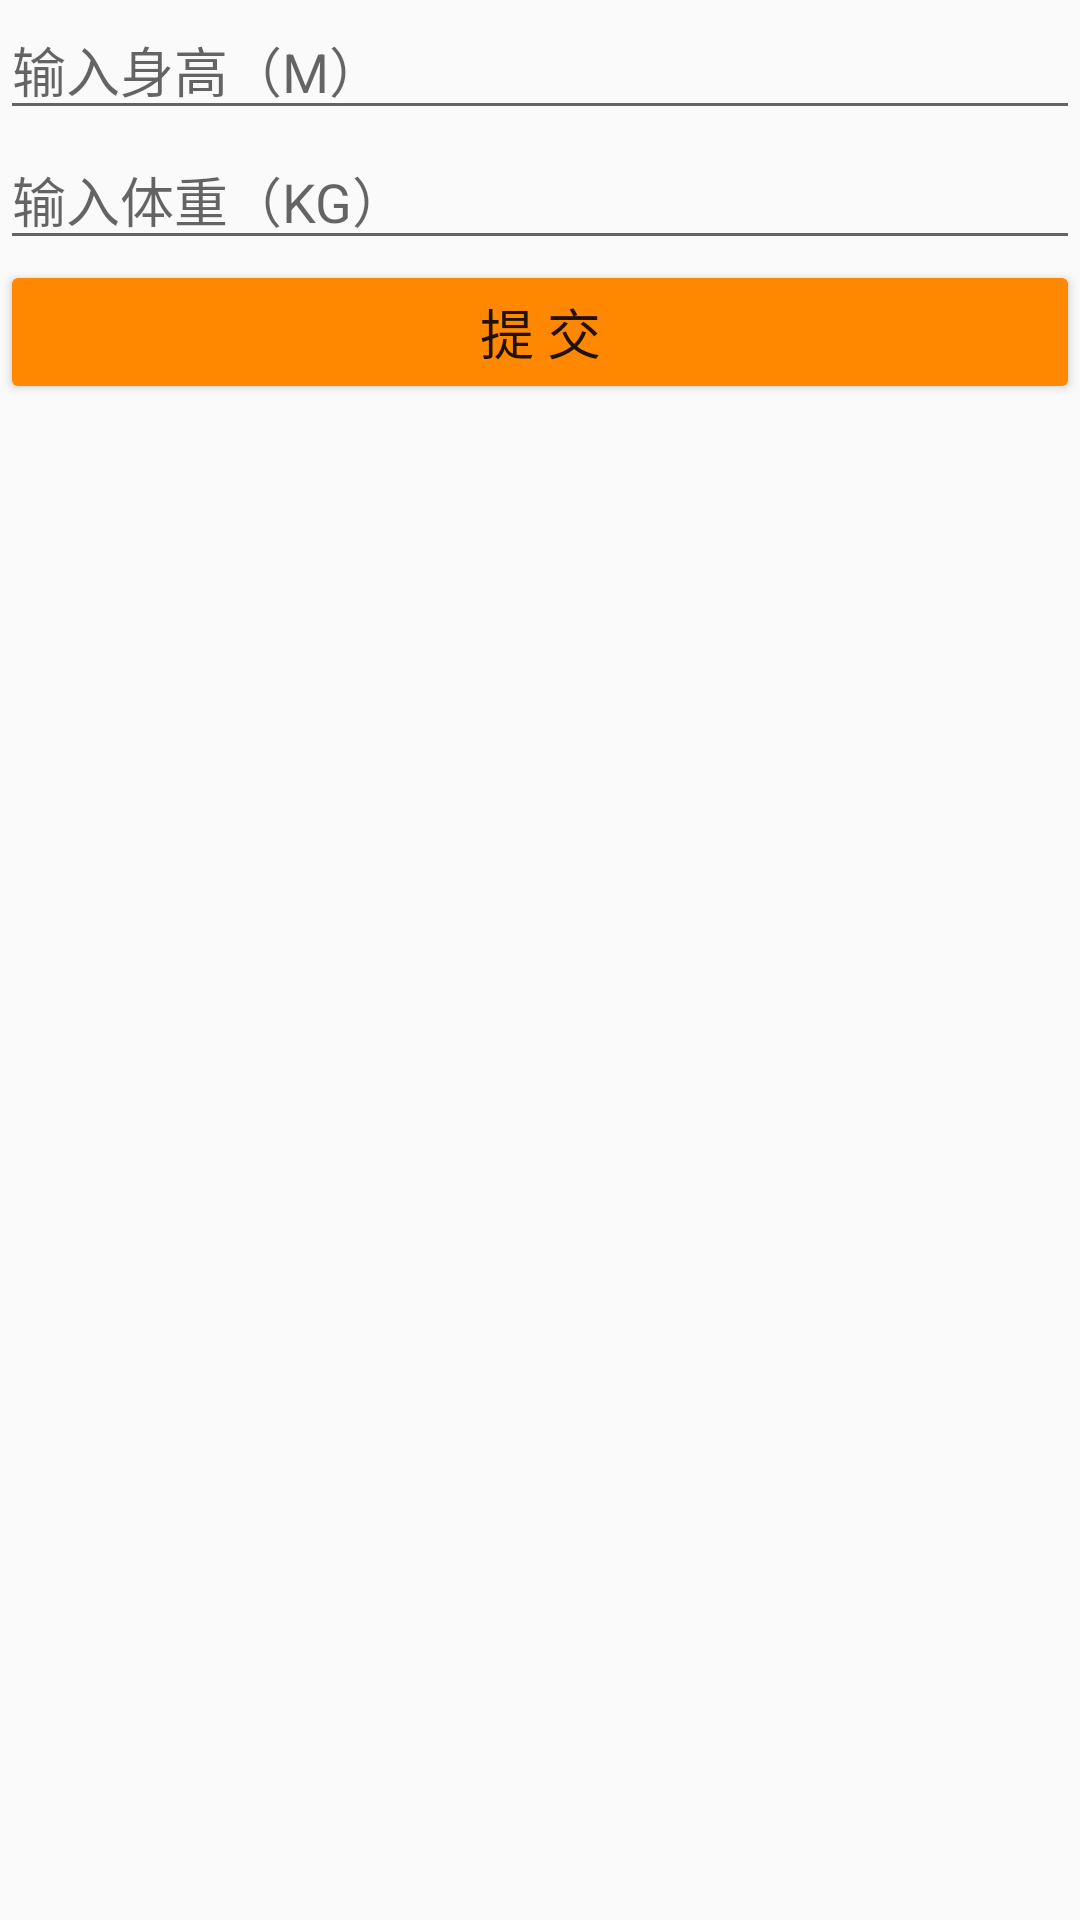

This screen was rendered from an Android layout file. Write that file and the resources it references.
<!-- AndroidManifest.xml: application theme AppTheme -->
<!-- res/layout/activity_bmi_.xml -->
<?xml version="1.0" encoding="utf-8"?>
<LinearLayout xmlns:android="http://schemas.android.com/apk/res/android"
    xmlns:app="http://schemas.android.com/apk/res-auto"
    xmlns:tools="http://schemas.android.com/tools"
    android:layout_width="match_parent"
    android:layout_height="match_parent"
    android:orientation="vertical"
    tools:context="com.example.pc.courtcounter.BMI_Activity">

    <EditText
        android:id="@+id/height"
        android:layout_width="match_parent"
        android:layout_height="wrap_content"
        android:hint="@string/bmi_text_lebal_height"
        android:textSize="18dp" />

    <EditText
        android:id="@+id/weight"
        android:layout_width="match_parent"
        android:layout_height="wrap_content"
        android:hint="@string/bmi_text_lebal_weight"
        android:textSize="18dp" />

    <Button
        android:id="@+id/button"
        android:layout_width="match_parent"
        android:layout_height="wrap_content"
        android:text="@string/bmi_button_lebal_submit"
        android:textSize="18dp" />
</LinearLayout>
<!-- resources referenced by this layout -->
<resources>
  <string name="bmi_button_lebal_submit">提 交</string>
  <string name="bmi_text_lebal_height">输入身高（M）</string>
  <string name="bmi_text_lebal_weight">输入体重（KG）</string>
  <style name="AppTheme" parent="Theme.AppCompat.Light.DarkActionBar">
          
          <item name="colorPrimary">@android:color/holo_orange_dark</item>
          <item name="colorPrimaryDark">@android:color/darker_gray</item>
          <item name="colorAccent">@android:color/holo_orange_dark</item>
          <item name="colorButtonNormal">@android:color/holo_orange_dark</item>
      </style>
</resources>
